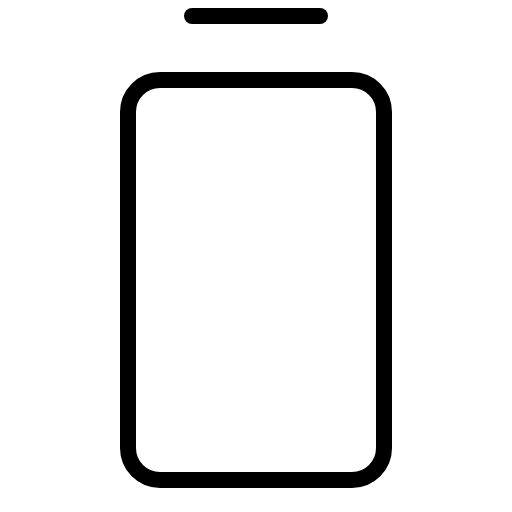
t = 0.00 s
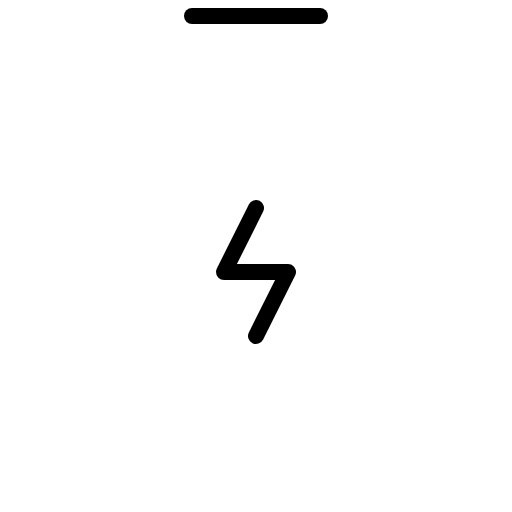
t = 0.60 s
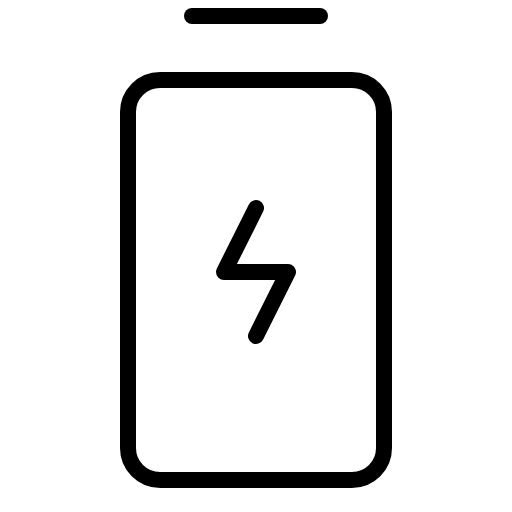
t = 1.35 s
t = 1.73 s: frame unchanged from t = 1.35 s, image omitted
t = 2.48 s: frame unchanged from t = 1.35 s, image omitted
t = 2.85 s: frame unchanged from t = 1.35 s, image omitted

The animated SVG that drew these frames (rendered in a browser with its animation timeline set to each time). Animation: 1 CSS @keyframes rule; one cycle of 3.60 s, repeats indefinitely.

<svg xmlns="http://www.w3.org/2000/svg" viewBox="0 0 256 256">
  <style>
    .draw-line {
      stroke-dasharray: 2000;
      stroke-dashoffset: 0;
    }
    svg:hover .draw-line {
      animation: phosphor-draw-in 3s ease-in-out infinite alternate;
    }
    @keyframes phosphor-draw-in {
      0%   { stroke-dashoffset: 2000; }
      50%  { stroke-dashoffset: 0; }
      100% { stroke-dashoffset: 0; }
    }
  </style><rect width="256" height="256" fill="none"/><polyline points="128 168 144 136 112 136 128 104" fill="none" stroke="currentColor" stroke-linecap="round" stroke-linejoin="round" stroke-width="8" class="draw-line" pathLength="1" style="animation-delay: 0s"/><line x1="96" y1="8" x2="160" y2="8" fill="none" stroke="currentColor" stroke-linecap="round" stroke-linejoin="round" stroke-width="8" class="draw-line" pathLength="1" style="animation-delay: 0.3s"/><rect x="64" y="40" width="128" height="200" rx="16" fill="none" stroke="currentColor" stroke-linecap="round" stroke-linejoin="round" stroke-width="8" class="draw-line" pathLength="1" style="animation-delay: 0.6s"/></svg>
